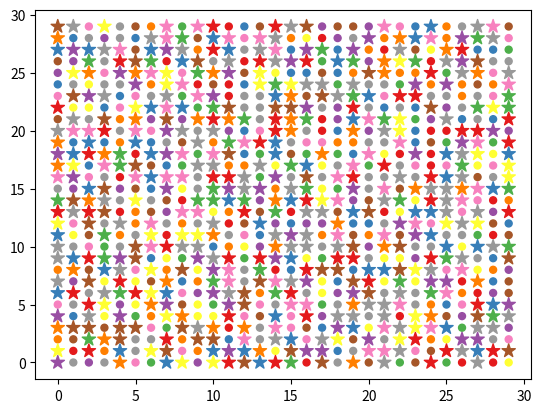
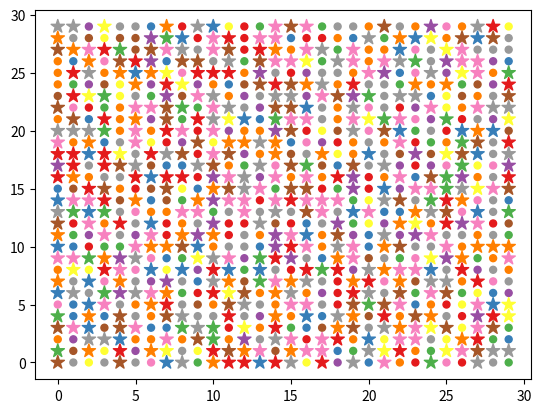

Source code (Python) for these figures, in order:
import numpy as np
import matplotlib.pyplot as plt

class People:
    def __init__(self, x_people_amount, y_people_amount, attributes_amount=10, party_amount=2, max_attribute_value=10):
        self.people_x=x_people_amount
        self.people_y=y_people_amount
        self.attributes_amount=attributes_amount
        self.max_attribute_value=max_attribute_value
        self.party_amount=party_amount
        self.attributes=[]
        self.party=np.array([])
        self.party_symbols=[".", "*"]
        self.create_people_behavior(self.attributes_amount, self.party_amount)
        self.figures=[]
        # self.sub=[]
        
    
    def survey(self):
        print("total amount of people: %d" % (self.people_x*self.people_y))
        x_axis=np.array([list(range(0, self.people_x)) for y in range(0, self.people_y)])
        y_axis=np.array([[y for x in range(0, self.people_x)] for y in range(0, self.people_y)])
        # self.sub.append(self.figure.add_subplot(1, len(self.sub)+1, len(self.sub)+1))
        fig=plt.figure()
        self.figures.append(fig)
        ax=fig.add_subplot()

        for i in range(0, self.party_amount):
            masked_x=np.ma.masked_where(self.party==i, x_axis)
            masked_y=np.ma.masked_where(self.party==i, y_axis)
            ax.scatter(masked_x, masked_y, c=self.attributes[1] ,s=100 ,cmap="Set1" , marker=self.party_symbols[i])
        
    
    def reset(self):
        self.create_people_behavior(self.attributes_amount, self.party_amount)


    def create_people_behavior(self, dynamics_Attribute_amount, static_Attribute_amount):
        for _ in range(0, dynamics_Attribute_amount):
            self.attributes.append(np.random.randint(0, self.max_attribute_value, (self.people_x, self.people_y)))
        self.party=np.random.randint(0, static_Attribute_amount, (self.people_x, self.people_y))

    def add_symbol(self, sym) -> None:
        self.party_symbols.append(sym)
        print("current symbols: {}".format(self.party_symbols))

    # def convert_symbol(self, num):
    #     symbol_covertor=np.frompyfunc(self.select_symbol, 1, 1)
    #     return symbol_covertor(num)

    # def select_symbol(self, num):
    #     if (num==0):
    #         return "."
    #     if (num==1):
    #         return "+"
    #     if (num==2):
    #         return "*"

class Society:
    def __init__(self, people: People):
        self.people_in_society=people
        self.neighborhood=np.array([(x, y) for x in range(-1, 2) for y in range(-1, 2) if (x!=0 or y!=0)])
        self.global_agent=8
        self.c=4 #partisan effect
        self.homophily=8
        self.agent=self.select_agent()
    
    def evolve(self):
        self.agent=self.select_agent()
        neighbors=self.select_neighbor()
        similarities=self.weighting(neighbors)
        if (np.sum(similarities)==1):
            reference_neighbor=np.random.default_rng().choice(neighbors, p=similarities)
            
            attributes_list_of_neighbor=[]
            for attibute in self.people_in_society.attributes:
                attributes_list_of_neighbor.append(attibute[reference_neighbor[0], reference_neighbor[1]])
            # print(f"neighbor's attributes:{np.array(attributes_list_of_neighbor)}")
            for i in range(0, len(attributes_list_of_neighbor)):
                # print(self.people_in_society.attributes[i][self.agent[0]][self.agent[1]], end=", ")
                self.people_in_society.attributes[i][self.agent[0], self.agent[1]]=attributes_list_of_neighbor[i]
                # print(self.people_in_society.attributes[i][self.agent[0]][self.agent[1]], end=", ")
        else: print("skipping because of no similar neighbor!")
        
    
    def weighting(self, neighbors) -> np.array:
        similarity_list=[]
        print("similarities of neighbors:")
        for neighbor in neighbors:
            similarity_list.append(self.similarity(self.agent, neighbor))
            print(self.similarity(self.agent, neighbor))
        
        similarity_list=np.array(similarity_list)
        if (np.sum(similarity_list**self.homophily)!=0):
            similarity_list=(similarity_list**self.homophily)/np.sum(similarity_list**self.homophily)
        
        # print(f"current agent position: {self.agent}")
        # print(np.sum(similarity_list**self.homophily))
        print(f"weights of the neighborhood: {similarity_list}")

        return similarity_list

    def select_neighbor(self) -> list:
        local_neighbors=[]
        for neighbor in self.neighborhood:
            correct_neighbor_position=self.index_circulating(self.agent+neighbor)
            local_neighbors.append(correct_neighbor_position)
        # print(f"local neighbors: {np.array(local_neighbors)}")

        choice=np.random.choice(len(local_neighbors), size=self.global_agent, replace=False)
        global_neighbors=local_neighbors
        for i in range(0, len(choice)):
            global_agent_index=np.array([np.random.randint(self.people_in_society.people_y), np.random.randint(self.people_in_society.people_x)])
            global_neighbors[choice[i]]=global_agent_index
        # print(f"global neighbors: {np.array(global_neighbors)}")

        return global_neighbors

    def similarity(self, agent_location, otherone_location) -> float:
        delta=0
        for attribute in self.people_in_society.attributes:
            if (attribute[agent_location[0], agent_location[1]]==attribute[otherone_location[0], otherone_location[1]]):
                delta=delta+1
        
        if (self.people_in_society.party[agent_location[0], agent_location[1]]==self.people_in_society.party[otherone_location[0], otherone_location[1]]):
            delta=delta+self.c
        
        return delta/(self.c+len(self.people_in_society.attributes))
    
    def index_circulating(self, index: list):
        for i in range(0, len(index)):
            index[0]=index[0] % self.people_in_society.people_y
            index[1]=index[1] % self.people_in_society.people_x
        return index

    def select_agent(self):
        return np.array([np.random.randint(self.people_in_society.people_x), np.random.randint(self.people_in_society.people_y)])

    def set_party_influence(self, party_influence):
        self.c=party_influence

    def set_global_agent_number(self, num):
        self.global_agent=num

    def set_homophily(self, h):
        self.homophily=h

    def info(self):
        print(f"global agent number: {self.global_agent}")
        print(f"homophily: {self.homophily}")
        print(f"partisan influence: {self.c}")
        print(f"total amount of people: {self.people_in_society.people_x*self.people_in_society.people_y}")
    
    def record(self):
        self.people_in_society.survey()
        print(self.people_in_society.figures)


p=People(30, 30)
s=Society(p)
# s.report()
s.record()
for i in range(0, 5000):
    print(f"steps: {i}")
    s.evolve()
s.record()
plt.show()


# print(s.similarity((0, 0), (0, 1)))
# s.weighting()
# s.select_neighbor()
# print(s.neighborhood)
# print(np.sum(s.weighting()))
# p.report()

# p.add_symbol("*")
# p.report()


# x=np.array([list(range(0, s.people_x)) for y in range(0, s.people_y)])
# y=np.array([[y for x in range(0, s.people_x)] for y in range(0, s.people_y)])
# masked_x=np.ma.masked_where(s.party==0, x)
# masked_y=np.ma.masked_where(s.party==0, y)
# plt.scatter(masked_x, masked_y, c="black", marker=".")
# masked_x=np.ma.masked_where(s.party==1, x)
# masked_y=np.ma.masked_where(s.party==1, y)
# plt.scatter(masked_x, masked_y, c="black", marker="+")
# plt.show()
